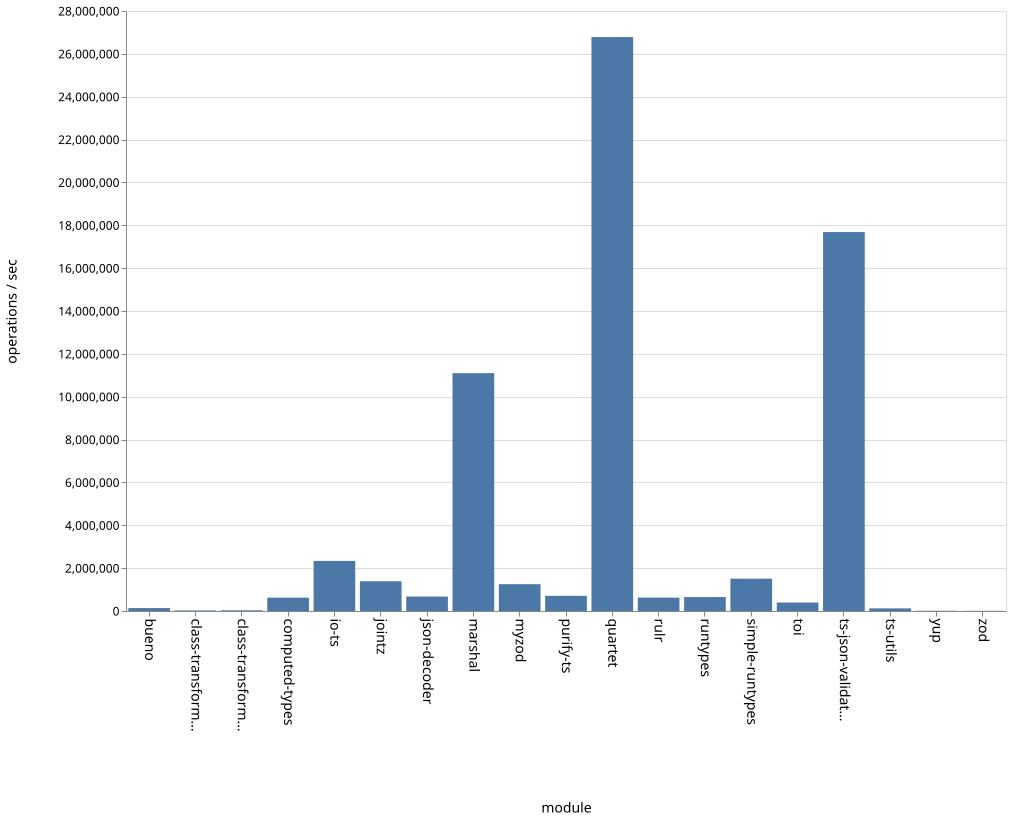

Source data for this figure (header and first rows):
name, ops
bueno, 136775
class-transformer-validator-async, 25048
class-transformer-validator-sync, 32045
computed-types, 622684
io-ts, 2337532
jointz, 1387888
json-decoder, 676103
marshal, 11099479
myzod, 1252103
purify-ts, 708949
quartet, 26782995
rulr, 624676
runtypes, 651448
simple-runtypes, 1508469
toi, 395349
ts-json-validator, 17683671
ts-utils, 122168
yup, 11732
zod, 7983
